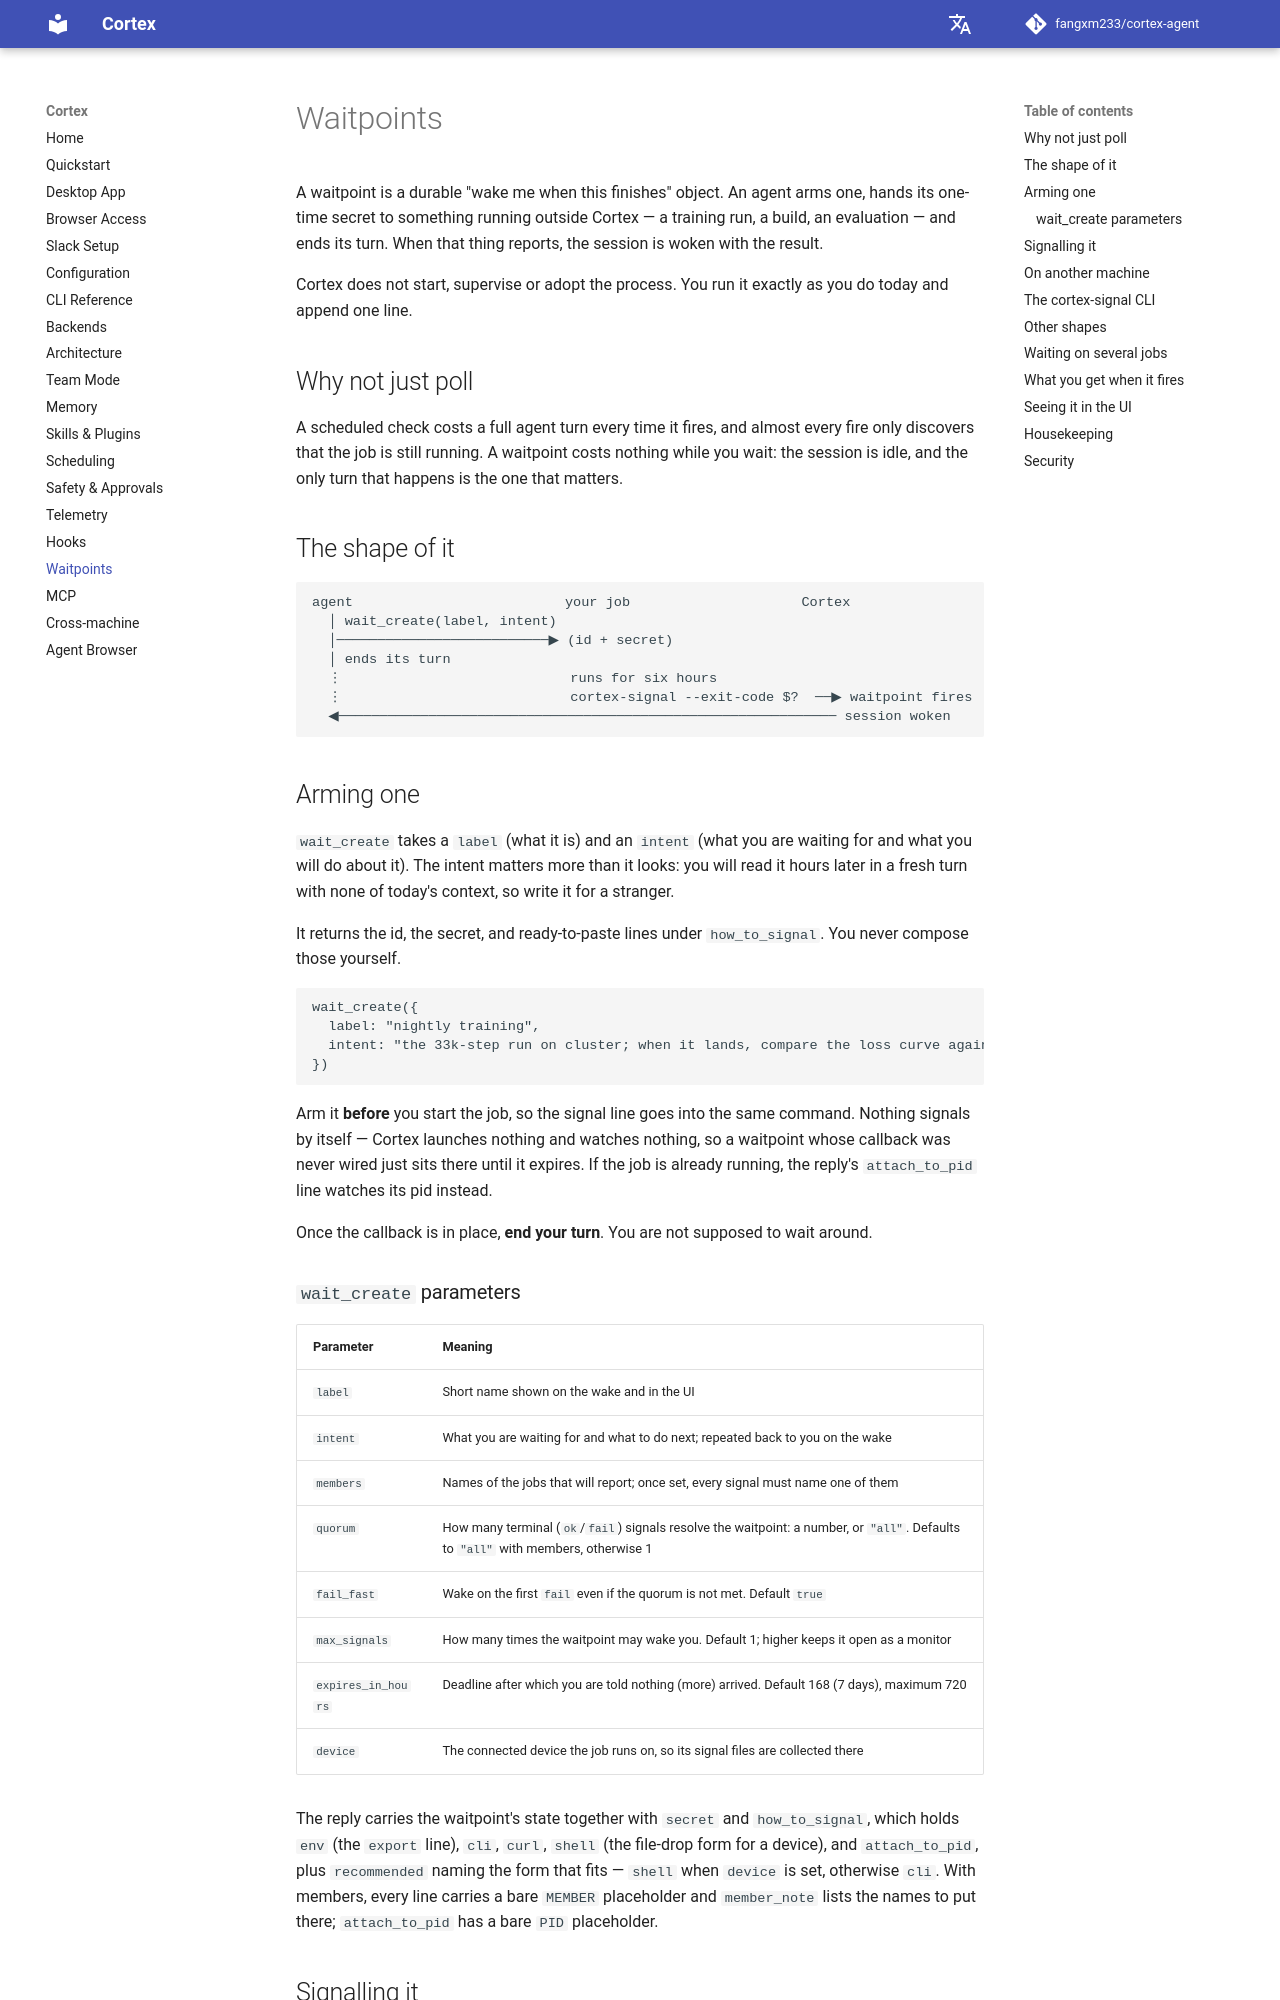

repository: fangxm233/cortex-agent · page: waitpoints/index.html · generator: mkdocs

# Waitpoints

A waitpoint is a durable "wake me when this finishes" object. An agent arms one, hands its
one-time secret to something running outside Cortex — a training run, a build, an evaluation —
and ends its turn. When that thing reports, the session is woken with the result.

Cortex does not start, supervise or adopt the process. You run it exactly as you do today and
append one line.

## Why not just poll

A scheduled check costs a full agent turn every time it fires, and almost every fire only
discovers that the job is still running. A waitpoint costs nothing while you wait: the session is
idle, and the only turn that happens is the one that matters.

## The shape of it

```
agent                          your job                     Cortex
  │ wait_create(label, intent)
  │──────────────────────────▶ (id + secret)
  │ ends its turn
  ⋮                            runs for six hours
  ⋮                            cortex-signal --exit-code $?  ──▶ waitpoint fires
  ◀───────────────────────────────────────────────────────────── session woken
```

## Arming one

`wait_create` takes a `label` (what it is) and an `intent` (what you are waiting for and what you
will do about it). The intent matters more than it looks: you will read it hours later in a fresh
turn with none of today's context, so write it for a stranger.

It returns the id, the secret, and ready-to-paste lines under `how_to_signal`. You never compose
those yourself.

```
wait_create({
  label: "nightly training",
  intent: "the 33k-step run on cluster; when it lands, compare the loss curve against the baseline",
})
```

Arm it **before** you start the job, so the signal line goes into the same command. Nothing
signals by itself — Cortex launches nothing and watches nothing, so a waitpoint whose callback was
never wired just sits there until it expires. If the job is already running, the reply's
`attach_to_pid` line watches its pid instead.

Once the callback is in place, **end your turn**. You are not supposed to wait around.

### `wait_create` parameters

| Parameter | Meaning |
|---|---|
| `label` | Short name shown on the wake and in the UI |
| `intent` | What you are waiting for and what to do next; repeated back to you on the wake |
| `members` | Names of the jobs that will report; once set, every signal must name one of them |
| `quorum` | How many terminal (`ok`/`fail`) signals resolve the waitpoint: a number, or `"all"`. Defaults to `"all"` with members, otherwise 1 |
| `fail_fast` | Wake on the first `fail` even if the quorum is not met. Default `true` |
| `max_signals` | How many times the waitpoint may wake you. Default 1; higher keeps it open as a monitor |
| `expires_in_hours` | Deadline after which you are told nothing (more) arrived. Default 168 (7 days), maximum 720 |
| `device` | The connected device the job runs on, so its signal files are collected there |

The reply carries the waitpoint's state together with `secret` and `how_to_signal`, which holds
`env` (the `export` line), `cli`, `curl`, `shell` (the file-drop form for a device), and
`attach_to_pid`, plus `recommended` naming the form that fits — `shell` when `device` is set,
otherwise `cli`. With members, every line carries a bare `MEMBER` placeholder and `member_note`
lists the names to put there; `attach_to_pid` has a bare `PID` placeholder.
